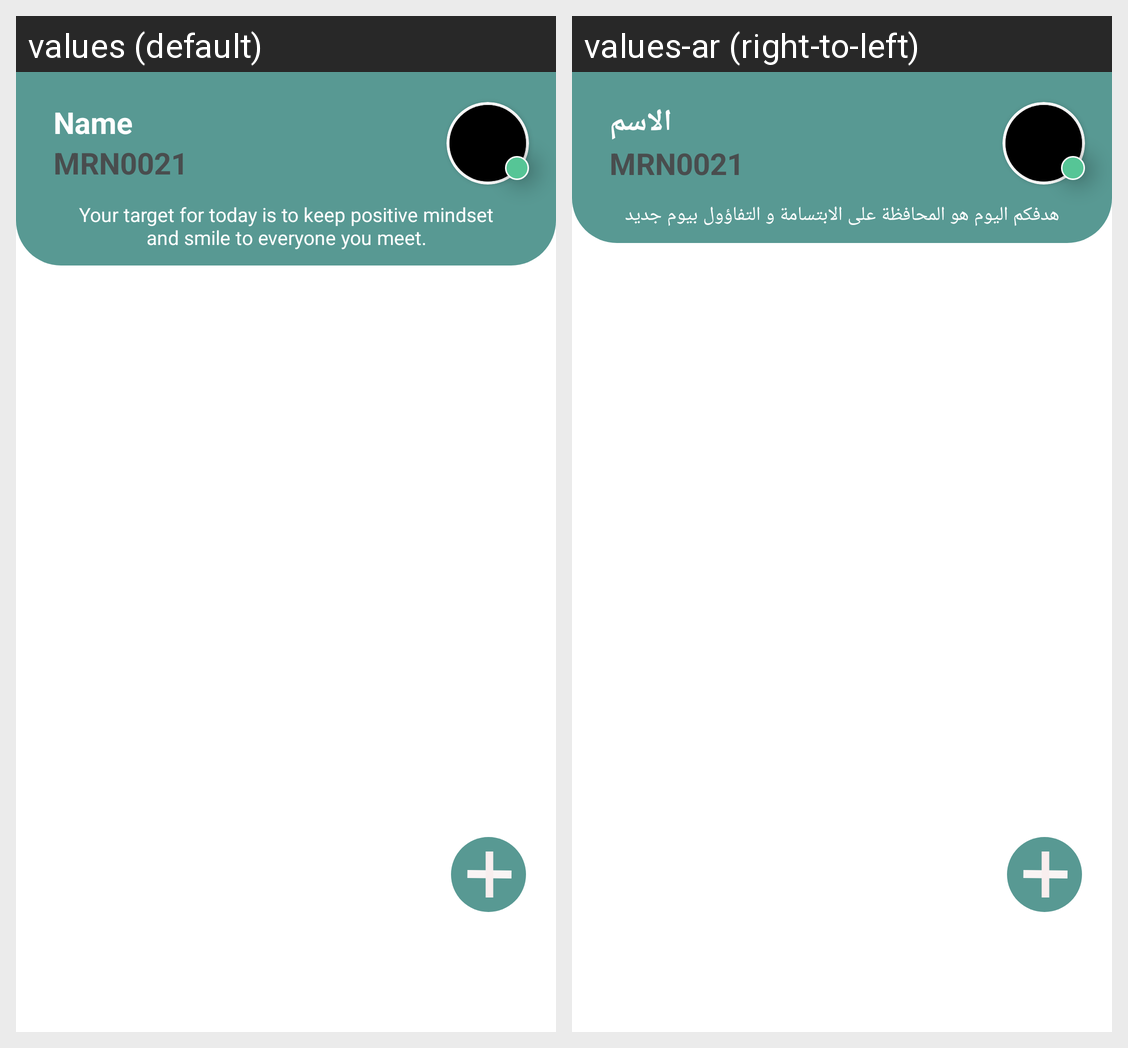

This grid shows one Android layout under two languages. Give, for every string resource on the screen, its name, the default text and each shown locale's text.
Android screen res/layout/fragment_appointments.xml rendered under 2 locales, left to right: values (default), values-ar (right-to-left). Device: Nexus 5 (rendered at 1080×1920; each locale shown at half size, 540×960, under a caption strip naming it); theme Theme.HealthGates.
Strings drawn on this screen, with the default value and each locale's value (text and hints the layout hard-codes, and strings that could not be matched under every locale, appear in the picture but are not listed):

name
  values: Name
  values-ar: الاسم

home_quotes
  values: Your target for today is to keep positive mindset and smile to everyone you meet.
  values-ar: هدفكم اليوم هو المحافظة على الابتسامة و التفاؤول بيوم جديد
